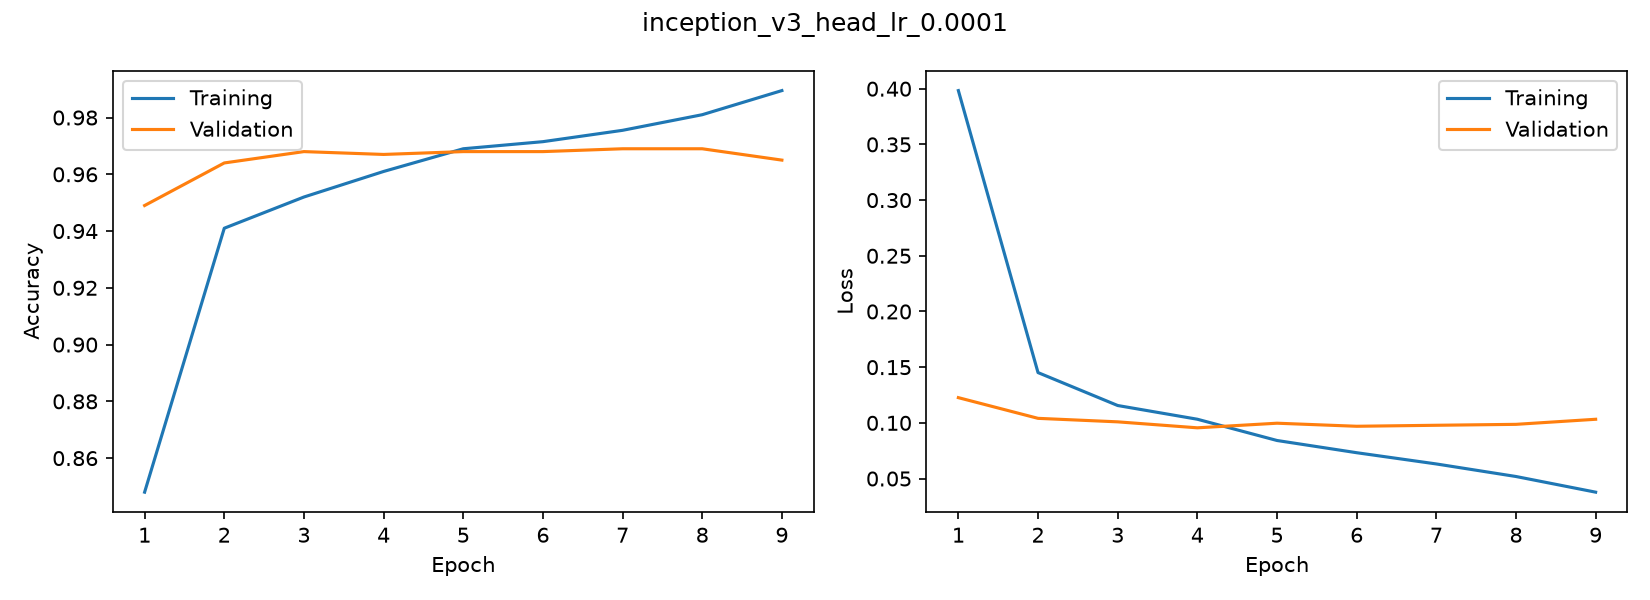

The file beside this chart, header and first rows:
accuracy, loss, val_accuracy, val_loss
0.848, 0.3983, 0.949, 0.1226
0.941, 0.1451, 0.964, 0.1041
0.952, 0.1156, 0.968, 0.1009
0.961, 0.1033, 0.967, 0.09555
0.969, 0.08418, 0.968, 0.09969
0.9715, 0.0732, 0.968, 0.09694
0.9755, 0.06311, 0.969, 0.09784
0.981, 0.05185, 0.969, 0.09867
0.9895, 0.03778, 0.965, 0.1032
